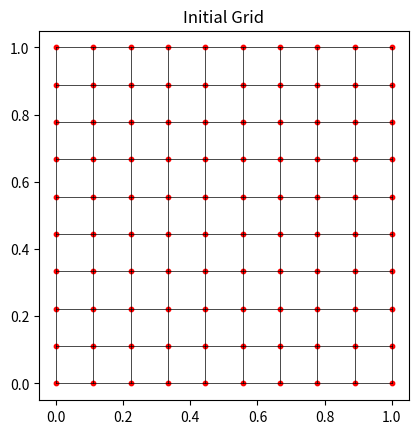
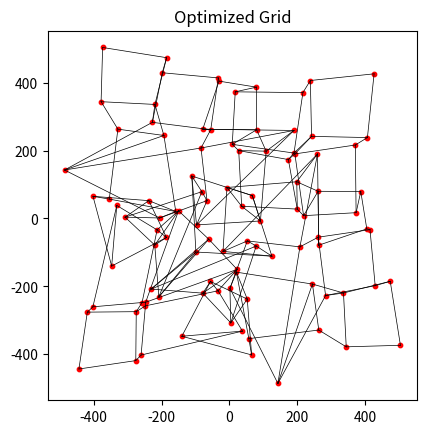

The matplotlib source for these figures, in order:
import numpy as np
from scipy.optimize import minimize
import matplotlib.pyplot as plt


# Функция для вычисления якобиана
def compute_jacobian(grid, i, j, nx, ny):
    if i == 0:
        dx_dxi = grid[i + 1, j, 0] - grid[i, j, 0]
        dy_dxi = grid[i + 1, j, 1] - grid[i, j, 1]
    elif i == nx - 1:
        dx_dxi = grid[i, j, 0] - grid[i - 1, j, 0]
        dy_dxi = grid[i, j, 1] - grid[i - 1, j, 1]
    else:
        dx_dxi = (grid[i + 1, j, 0] - grid[i - 1, j, 0]) / 2
        dy_dxi = (grid[i + 1, j, 1] - grid[i - 1, j, 1]) / 2

    if j == 0:
        dx_deta = grid[i, j + 1, 0] - grid[i, j, 0]
        dy_deta = grid[i, j + 1, 1] - grid[i, j, 1]
    elif j == ny - 1:
        dx_deta = grid[i, j, 0] - grid[i, j - 1, 0]
        dy_deta = grid[i, j, 1] - grid[i, j - 1, 1]
    else:
        dx_deta = (grid[i, j + 1, 0] - grid[i, j - 1, 0]) / 2
        dy_deta = (grid[i, j + 1, 1] - grid[i, j - 1, 1]) / 2

    J = np.array([[dx_dxi, dx_deta], [dy_dxi, dy_deta]])
    return J


# Функция для вычисления метрического тензора
def compute_metric_tensor(J):
    return np.dot(J.T, J)


# Функция для вычисления контрвариантного метрического тензора
def compute_contravariant_metric_tensor(g):
    return np.linalg.inv(g)


# Пример управляющей метрики G как функции от параметрических координат
def control_metric(xi, eta):
    # Здесь задается функция управляющей метрики G
    # Пример: G = [[1 + xi, 0], [0, 1 + eta]]
    G = np.array([[1 + xi, 0], [0, 1 + eta]])
    return G


# Функция для вычисления значения функционала
def functional(x, grid_shape):
    nx, ny = grid_shape
    grid = x.reshape((nx, ny, 2))

    total_integral = 0.0
    for i in range(nx):
        for j in range(ny):
            J_g = compute_jacobian(grid, i, j, nx, ny)
            g = compute_metric_tensor(J_g)

            # Вычисление параметрических координат (xi, eta)
            xi = i / (nx - 1)
            eta = j / (ny - 1)

            # Вычисление управляющей метрики G в точке (xi, eta)
            G = control_metric(xi, eta)
            G_inv = compute_contravariant_metric_tensor(G)

            tr_Ginv_g = np.trace(np.dot(G_inv, g))
            det_G = np.linalg.det(G)
            det_g = np.linalg.det(g)

            integrand = (tr_Ginv_g ** (1 / 2)) * (det_G ** (1 / 4)) / (det_g ** (1 / 2))
            total_integral += integrand

    return total_integral / (nx * ny)


# Создание начальной сетки 10x10
nx, ny = 10, 10
x = np.linspace(0, 1, nx)
y = np.linspace(0, 1, ny)
xx, yy = np.meshgrid(x, y)
initial_grid = np.vstack([xx.ravel(), yy.ravel()]).T

# Оптимизация положения узлов сетки
result = minimize(lambda x: functional(x, (nx, ny)), initial_grid.flatten(), method='L-BFGS-B')
optimized_grid = result.x.reshape(-1, 2)


# Функция для отрисовки сетки
def plot_grid(grid, nx, ny, title):
    fig, ax = plt.subplots()
    for i in range(nx):
        for j in range(ny):
            if i < nx - 1:
                ax.plot([grid[i * ny + j, 0], grid[(i + 1) * ny + j, 0]],
                        [grid[i * ny + j, 1], grid[(i + 1) * ny + j, 1]], 'k-', lw=0.5)
            if j < ny - 1:
                ax.plot([grid[i * ny + j, 0], grid[i * ny + j + 1, 0]], [grid[i * ny + j, 1], grid[i * ny + j + 1, 1]],
                        'k-', lw=0.5)
    ax.scatter(grid[:, 0], grid[:, 1], color='red', s=10)
    ax.set_aspect('equal', 'box')
    plt.title(title)
    plt.show()


# Визуализация начальной и оптимизированной сеток
plot_grid(initial_grid, nx, ny, 'Initial Grid')
plot_grid(optimized_grid, nx, ny, 'Optimized Grid')